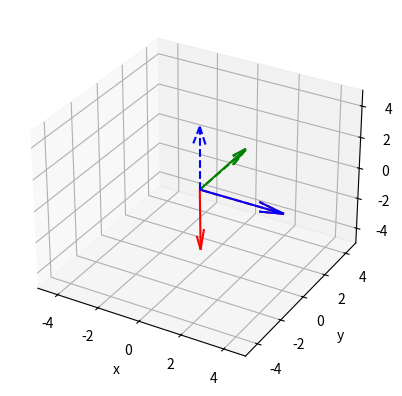

Write the Python code that produced this figure.
import numpy as np
import matplotlib.pyplot as plt

scale = 4 
u = np.matrix([[1, 0, 0],
               [0, 0, 0],
               [0, 0, 0]])
v = np.matrix([[0, 0, 0],
               [0, 1, 0],
               [0, 0, 0]])
w = np.matrix([[0, 0, 0],
               [0, 0, 0],
               [0, 0, 1]])

u = u*scale
v = v*scale
w = w*scale


def Rx(theta):
  return np.matrix([[ 1, 0           , 0           ],
                   [ 0, np.cos(theta),-np.sin(theta)],
                   [ 0, np.sin(theta), np.cos(theta)]])
  
def Ry(theta):
  return np.matrix([[ np.cos(theta), 0, np.sin(theta)],
                   [ 0           , 1, 0           ],
                   [-np.sin(theta), 0, np.cos(theta)]])
  
def Rz(theta):
  return np.matrix([[ np.cos(theta), -np.sin(theta), 0 ],
                   [ np.sin(theta), np.cos(theta) , 0 ],
                   [ 0           , 0            , 1 ]])

def d2r(deg):
  return (deg*np.pi)/180

R = Rz(d2r(90))*Ry(d2r(89))*Rx(d2r(90)) #Fixed Angle order
#R = Rz(d2r(0))*Ry(d2r(0))*Rx(d2r(0))
#R = Rx(d2r(90))*Ry(d2r(90))*Rz(d2r(90)) #Euler Angle order
u2 = np.dot(R,u)
v2 = np.dot(R,v)
w2 = np.dot(R,w)

fig = plt.figure()
ax = plt.axes(projection = '3d')

ax.set_xlim([-5,5])
ax.set_ylim([-5,5])
ax.set_zlim([-5,5])

ax.set_xlabel('x')
ax.set_ylabel('y')
ax.set_zlabel('z')


origin = [0,0,0]
ax.quiver(origin[0],origin[1],origin[2],u[0],u[1],u[2], color = 'r',linestyle = 'dashed')
ax.quiver(origin[0],origin[1],origin[2],v[0],v[1],v[2], color = 'g',linestyle = 'dashed')
ax.quiver(origin[0],origin[1],origin[2],w[0],w[1],w[2], color = 'b',linestyle = 'dashed')
ax.quiver(origin[0],origin[1],origin[2],u2[0],u2[1],u2[2], color = 'r')
ax.quiver(origin[0],origin[1],origin[2],v2[0],v2[1],v2[2], color = 'g')
ax.quiver(origin[0],origin[1],origin[2],w2[0],w2[1],w2[2], color = 'b')
plt.show()
